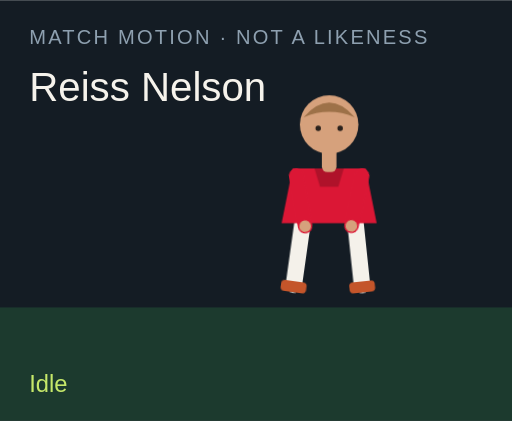
t = 0.00 s
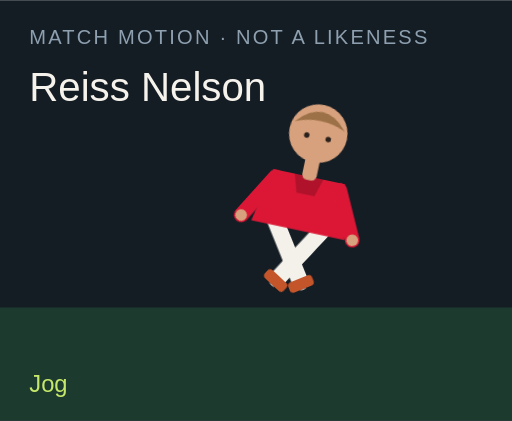
t = 1.50 s
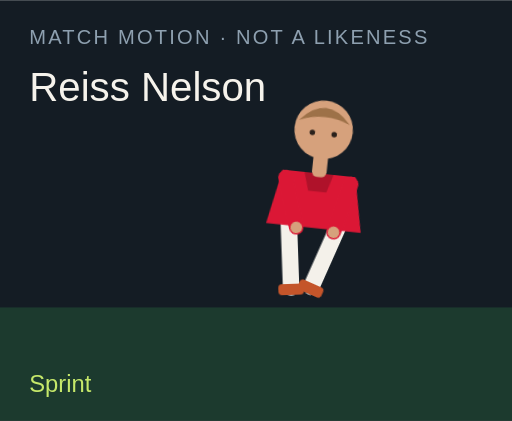
t = 3.00 s
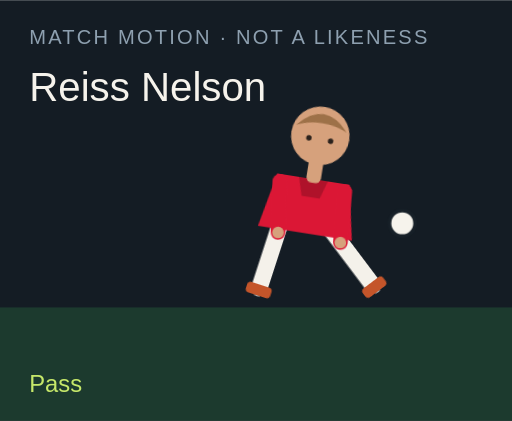
t = 4.50 s
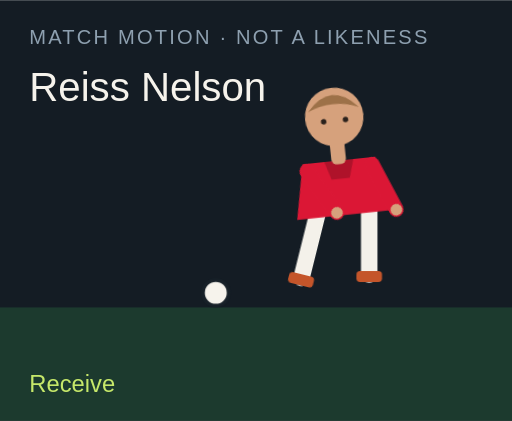
t = 6.00 s
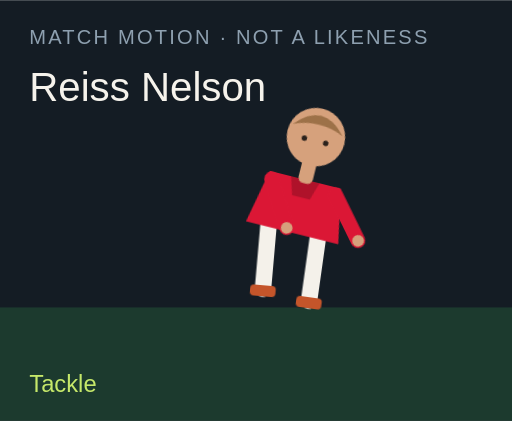
t = 7.50 s

The animated SVG that drew these frames (rendered in a browser with its animation timeline set to each time). Animation: 18 CSS @keyframes rules; one cycle of 9.00 s, repeats indefinitely.

<?xml version="1.0" encoding="UTF-8"?>
<svg xmlns="http://www.w3.org/2000/svg" viewBox="0 0 280 230" role="img">
  <style>@media (prefers-reduced-motion: reduce){animate,animateTransform{display:none}}</style>
  <rect width="280" height="230" fill="#141c24"/>
  <rect y="168" width="280" height="62" fill="#1c3a2e"/>
  <text x="16" y="24" fill="#8ea0b0" font-family="Arial,sans-serif" font-size="11" letter-spacing="1.2">MATCH MOTION · NOT A LIKENESS</text>
  <text x="16" y="55" fill="#f6f3ec" font-family="Impact,sans-serif" font-size="22">Reiss Nelson</text>
  <circle r="7" fill="#f6f3ec" stroke="#172028" stroke-width="2" id="motion-48246" cx="150" cy="160" opacity="0">
    
    
    
  </circle>
  <g transform="translate(132 40)">
    <g id="motion-48268" transform="rotate(0 48 90)">
      
      <g id="motion-48270" transform="translate(0 0)">
        
        <g transform="translate(34 78)"><g id="motion-48272" transform="rotate(8)"><path d="M0 0 V38" stroke="#f4f1ea" stroke-width="9" stroke-linecap="round"/><rect x="-7" y="36" width="14" height="6" rx="2" fill="#c4552a"/></g></g>
        <g transform="translate(62 78)"><g id="motion-48274" transform="rotate(-6)"><path d="M0 0 V38" stroke="#f4f1ea" stroke-width="9" stroke-linecap="round"/><rect x="-7" y="36" width="14" height="6" rx="2" fill="#c4552a"/></g></g>
        <path d="M28 52 h40 l6 30 H22 Z" fill="#db1735"/>
        <path d="M40 52 h16 l-3 10 H43 Z" fill="#000" opacity=".2"/>
        <g transform="translate(30 56)"><g id="motion-48276" transform="rotate(-10)"><path d="M0 0 V28" stroke="#db1735" stroke-width="8" stroke-linecap="round"/><circle cx="0" cy="28" r="3.2" fill="#d6a17c"/></g></g>
        <g transform="translate(66 56)"><g id="motion-48278" transform="rotate(12)"><path d="M0 0 V28" stroke="#db1735" stroke-width="8" stroke-linecap="round"/><circle cx="0" cy="28" r="3.2" fill="#d6a17c"/></g></g>
        <rect x="44" y="40" width="8" height="14" rx="3" fill="#d6a17c"/>
        <circle cx="48" cy="28" r="16" fill="#d6a17c"/>
        <path d="M34 24 Q48 8 62 24 Q48 18 34 24" fill="#9d7148"/>
        <circle cx="42" cy="30" r="1.5" fill="#2a211c"/><circle cx="54" cy="30" r="1.5" fill="#2a211c"/>
      </g>
    </g>
  </g>
  <text x="16" y="214" fill="#c6e86a" font-family="Arial,sans-serif" font-size="13" opacity="1" id="motion-48250">Idle</text><text x="16" y="214" fill="#c6e86a" font-family="Arial,sans-serif" font-size="13" opacity="0" id="motion-48252">Jog</text><text x="16" y="214" fill="#c6e86a" font-family="Arial,sans-serif" font-size="13" opacity="0" id="motion-48254">Sprint</text><text x="16" y="214" fill="#c6e86a" font-family="Arial,sans-serif" font-size="13" opacity="0" id="motion-48256">Dribble</text><text x="16" y="214" fill="#c6e86a" font-family="Arial,sans-serif" font-size="13" opacity="0" id="motion-48258">Pass</text><text x="16" y="214" fill="#c6e86a" font-family="Arial,sans-serif" font-size="13" opacity="0" id="motion-48260">Shoot</text><text x="16" y="214" fill="#c6e86a" font-family="Arial,sans-serif" font-size="13" opacity="0" id="motion-48262">Receive</text><text x="16" y="214" fill="#c6e86a" font-family="Arial,sans-serif" font-size="13" opacity="0" id="motion-48264">Tackle</text><text x="16" y="214" fill="#c6e86a" font-family="Arial,sans-serif" font-size="13" opacity="0" id="motion-48266">Jump</text>
<style>@keyframes track-48247{0%{cx:150px}11.1%{cx:156px}22.2%{cx:164px}33.300000000000004%{cx:142px}44.4%{cx:190px}55.60000000000001%{cx:250px}66.7%{cx:118px}77.8%{cx:150px}88.9%{cx:150px}100%{cx:150px}}@keyframes track-48248{0%{cy:160px}11.1%{cy:158px}22.2%{cy:154px}33.300000000000004%{cy:156px}44.4%{cy:148px}55.60000000000001%{cy:96px}66.7%{cy:160px}77.8%{cy:160px}88.9%{cy:160px}100%{cy:160px}}@keyframes track-48249{0%{opacity:0}11.1%{opacity:0}22.2%{opacity:0}33.300000000000004%{opacity:1}44.4%{opacity:1}55.60000000000001%{opacity:1}66.7%{opacity:1}77.8%{opacity:0}88.9%{opacity:0}100%{opacity:0}}@keyframes track-48251{0%{opacity:1}11.1%{opacity:0}22.2%{opacity:0}33.300000000000004%{opacity:0}44.4%{opacity:0}55.60000000000001%{opacity:0}66.7%{opacity:0}77.8%{opacity:0}88.9%{opacity:0}100%{opacity:1}}@keyframes track-48253{0%{opacity:0}11.1%{opacity:1}22.2%{opacity:0}33.300000000000004%{opacity:0}44.4%{opacity:0}55.60000000000001%{opacity:0}66.7%{opacity:0}77.8%{opacity:0}88.9%{opacity:0}100%{opacity:0}}@keyframes track-48255{0%{opacity:0}11.1%{opacity:0}22.2%{opacity:1}33.300000000000004%{opacity:0}44.4%{opacity:0}55.60000000000001%{opacity:0}66.7%{opacity:0}77.8%{opacity:0}88.9%{opacity:0}100%{opacity:0}}@keyframes track-48257{0%{opacity:0}11.1%{opacity:0}22.2%{opacity:0}33.300000000000004%{opacity:1}44.4%{opacity:0}55.60000000000001%{opacity:0}66.7%{opacity:0}77.8%{opacity:0}88.9%{opacity:0}100%{opacity:0}}@keyframes track-48259{0%{opacity:0}11.1%{opacity:0}22.2%{opacity:0}33.300000000000004%{opacity:0}44.4%{opacity:1}55.60000000000001%{opacity:0}66.7%{opacity:0}77.8%{opacity:0}88.9%{opacity:0}100%{opacity:0}}@keyframes track-48261{0%{opacity:0}11.1%{opacity:0}22.2%{opacity:0}33.300000000000004%{opacity:0}44.4%{opacity:0}55.60000000000001%{opacity:1}66.7%{opacity:0}77.8%{opacity:0}88.9%{opacity:0}100%{opacity:0}}@keyframes track-48263{0%{opacity:0}11.1%{opacity:0}22.2%{opacity:0}33.300000000000004%{opacity:0}44.4%{opacity:0}55.60000000000001%{opacity:0}66.7%{opacity:1}77.8%{opacity:0}88.9%{opacity:0}100%{opacity:0}}@keyframes track-48265{0%{opacity:0}11.1%{opacity:0}22.2%{opacity:0}33.300000000000004%{opacity:0}44.4%{opacity:0}55.60000000000001%{opacity:0}66.7%{opacity:0}77.8%{opacity:1}88.9%{opacity:0}100%{opacity:0}}@keyframes track-48267{0%{opacity:0}11.1%{opacity:0}22.2%{opacity:0}33.300000000000004%{opacity:0}44.4%{opacity:0}55.60000000000001%{opacity:0}66.7%{opacity:0}77.8%{opacity:0}88.9%{opacity:1}100%{opacity:0}}@keyframes track-48269{0%{transform:rotate(0deg)}11.1%{transform:rotate(8deg)}22.2%{transform:rotate(16deg)}33.300000000000004%{transform:rotate(6deg)}44.4%{transform:rotate(4deg)}55.60000000000001%{transform:rotate(14deg)}66.7%{transform:rotate(-6deg)}77.8%{transform:rotate(34deg)}88.9%{transform:rotate(-6deg)}100%{transform:rotate(0deg)}}@keyframes track-48271{0%{transform:translate(0px,0px)}11.1%{transform:translate(0px,-3px)}22.2%{transform:translate(0px,-6px)}33.300000000000004%{transform:translate(0px,-2px)}44.4%{transform:translate(0px,2px)}55.60000000000001%{transform:translate(0px,-4px)}66.7%{transform:translate(0px,1px)}77.8%{transform:translate(0px,10px)}88.9%{transform:translate(0px,-18px)}100%{transform:translate(0px,0px)}}@keyframes track-48273{0%{transform:rotate(8deg)}11.1%{transform:rotate(-26deg)}22.2%{transform:rotate(-42deg)}33.300000000000004%{transform:rotate(-8deg)}44.4%{transform:rotate(6deg)}55.60000000000001%{transform:rotate(12deg)}66.7%{transform:rotate(20deg)}77.8%{transform:rotate(-8deg)}88.9%{transform:rotate(-10deg)}100%{transform:rotate(8deg)}}@keyframes track-48275{0%{transform:rotate(-6deg)}11.1%{transform:rotate(24deg)}22.2%{transform:rotate(38deg)}33.300000000000004%{transform:rotate(18deg)}44.4%{transform:rotate(-38deg)}55.60000000000001%{transform:rotate(-54deg)}66.7%{transform:rotate(6deg)}77.8%{transform:rotate(-22deg)}88.9%{transform:rotate(10deg)}100%{transform:rotate(-6deg)}}@keyframes track-48277{0%{transform:rotate(-10deg)}11.1%{transform:rotate(24deg)}22.2%{transform:rotate(36deg)}33.300000000000004%{transform:rotate(-18deg)}44.4%{transform:rotate(10deg)}55.60000000000001%{transform:rotate(-24deg)}66.7%{transform:rotate(-30deg)}77.8%{transform:rotate(12deg)}88.9%{transform:rotate(-74deg)}100%{transform:rotate(-10deg)}}@keyframes track-48279{0%{transform:rotate(12deg)}11.1%{transform:rotate(-20deg)}22.2%{transform:rotate(-32deg)}33.300000000000004%{transform:rotate(14deg)}44.4%{transform:rotate(-26deg)}55.60000000000001%{transform:rotate(18deg)}66.7%{transform:rotate(-22deg)}77.8%{transform:rotate(-6deg)}88.9%{transform:rotate(-74deg)}100%{transform:rotate(12deg)}}@media(prefers-reduced-motion:no-preference){#motion-48246{animation:track-48247 9s linear infinite both,track-48248 9s linear infinite both,track-48249 9s steps(1,end) infinite both}#motion-48250{animation:track-48251 9s steps(1,end) infinite both}#motion-48252{animation:track-48253 9s steps(1,end) infinite both}#motion-48254{animation:track-48255 9s steps(1,end) infinite both}#motion-48256{animation:track-48257 9s steps(1,end) infinite both}#motion-48258{animation:track-48259 9s steps(1,end) infinite both}#motion-48260{animation:track-48261 9s steps(1,end) infinite both}#motion-48262{animation:track-48263 9s steps(1,end) infinite both}#motion-48264{animation:track-48265 9s steps(1,end) infinite both}#motion-48266{animation:track-48267 9s steps(1,end) infinite both}#motion-48268{animation:track-48269 9s linear infinite both}#motion-48270{animation:track-48271 9s linear infinite both}#motion-48272{animation:track-48273 9s linear infinite both}#motion-48274{animation:track-48275 9s linear infinite both}#motion-48276{animation:track-48277 9s linear infinite both}#motion-48278{animation:track-48279 9s linear infinite both}}</style></svg>
